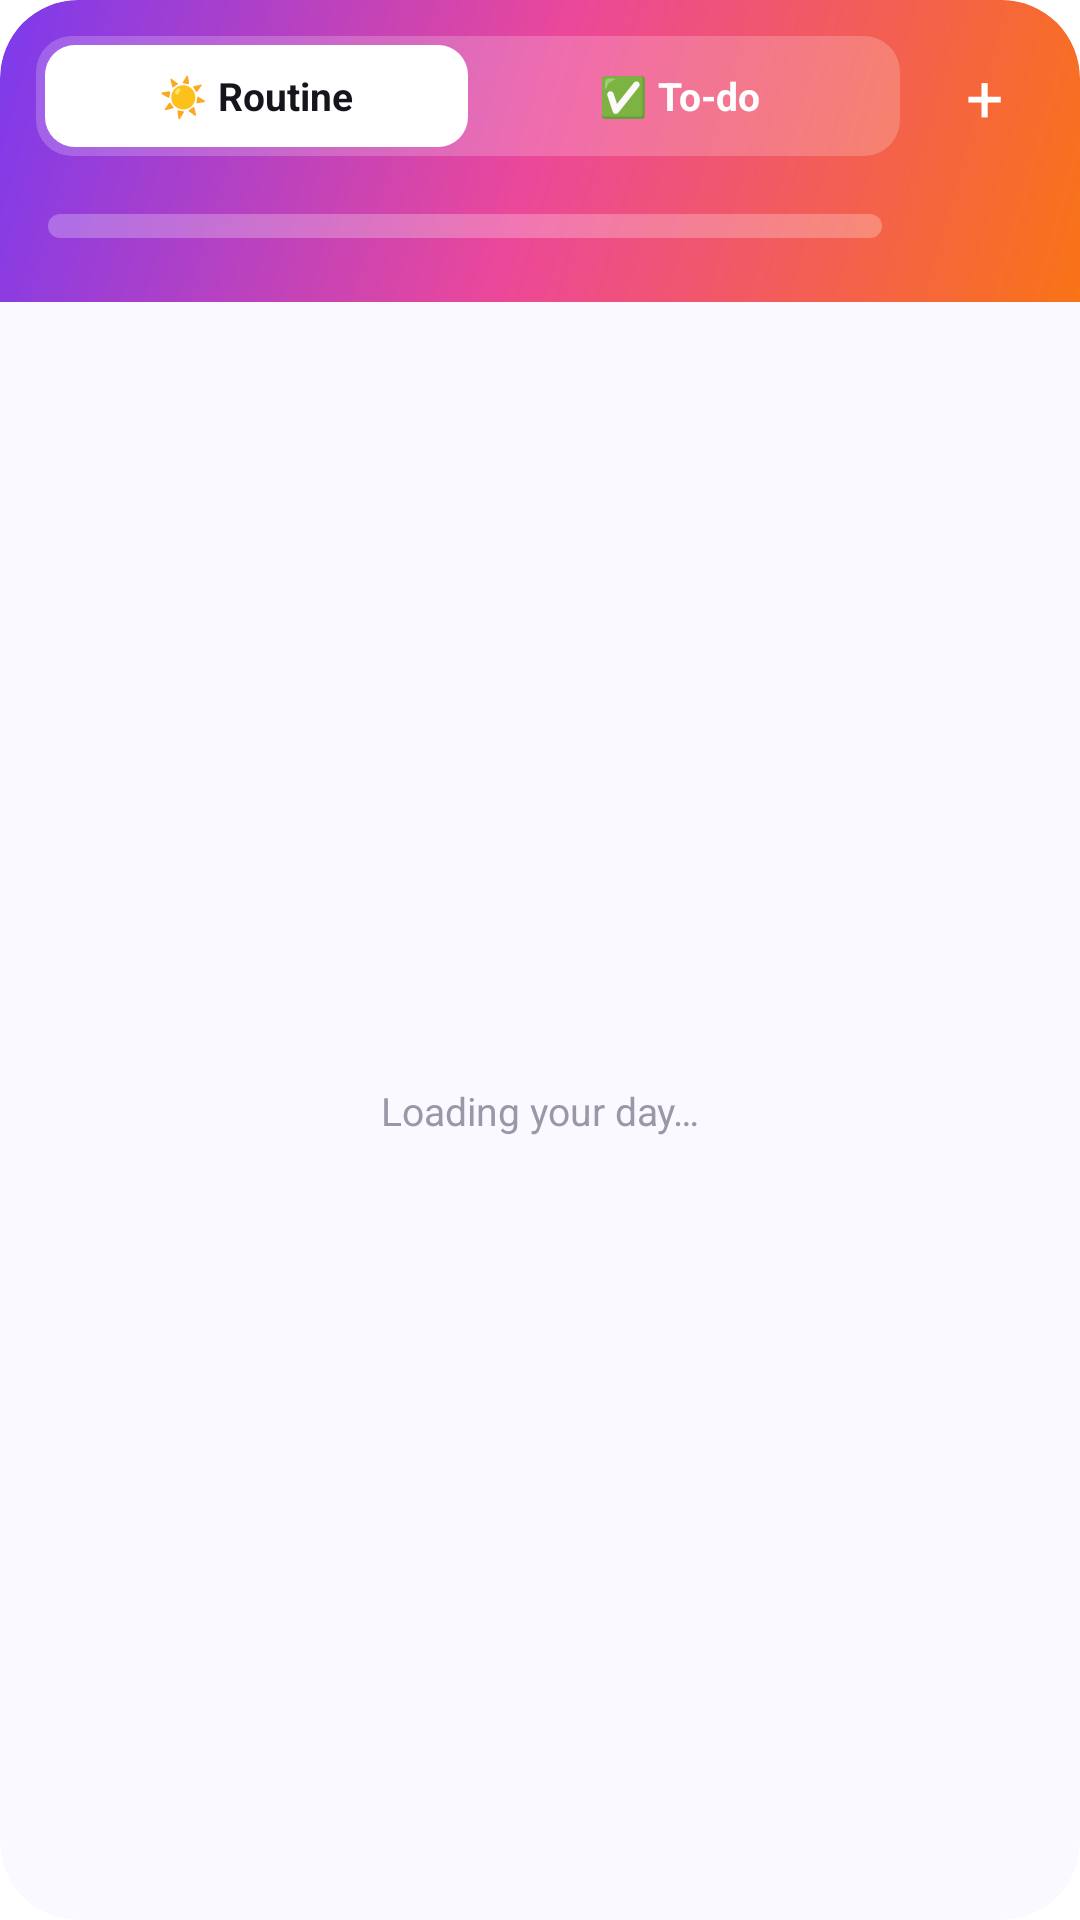

This screen was rendered from an Android layout file. Write that file and the resources it references.
<!-- AndroidManifest.xml: application theme Theme.I.Starting -->
<!-- res/layout/widget_today.xml -->
<?xml version="1.0" encoding="utf-8"?>
<LinearLayout xmlns:android="http://schemas.android.com/apk/res/android" android:id="@+id/widget_root"
    android:layout_width="match_parent" android:layout_height="match_parent"
    android:orientation="vertical" android:background="@drawable/widget_bg" android:clipToOutline="true">

    
    <LinearLayout android:id="@+id/widget_header"
        android:layout_width="match_parent" android:layout_height="wrap_content"
        android:background="@drawable/widget_header_bg" android:orientation="vertical"
        android:paddingStart="12dp" android:paddingEnd="12dp" android:paddingTop="12dp" android:paddingBottom="14dp">

        <LinearLayout android:layout_width="match_parent" android:layout_height="40dp"
            android:gravity="center_vertical" android:orientation="horizontal">
            
            <LinearLayout android:layout_width="0dp" android:layout_height="match_parent" android:layout_weight="1"
                android:background="@drawable/tab_track" android:orientation="horizontal" android:padding="3dp">
                <TextView android:id="@+id/widget_tab_routine"
                    android:layout_width="0dp" android:layout_height="match_parent" android:layout_weight="1"
                    android:gravity="center" android:background="@drawable/tab_on" android:maxLines="1"
                    android:text="☀️ Routine" android:textColor="@color/ink" android:textSize="13sp" android:textStyle="bold" />
                <TextView android:id="@+id/widget_tab_todo"
                    android:layout_width="0dp" android:layout_height="match_parent" android:layout_weight="1"
                    android:gravity="center" android:maxLines="1"
                    android:text="✅ To-do" android:textColor="#FFFFFF" android:textSize="13sp" android:textStyle="bold" />
            </LinearLayout>
            <TextView android:id="@+id/widget_add"
                android:layout_width="40dp" android:layout_height="40dp" android:layout_marginStart="8dp" android:gravity="center"
                android:background="@drawable/add_bg" android:text="+" android:textColor="#FFFFFF"
                android:textSize="22sp" android:contentDescription="Add to-do" />
        </LinearLayout>

        <LinearLayout android:id="@+id/widget_progress_row"
            android:layout_width="match_parent" android:layout_height="wrap_content" android:layout_marginTop="12dp"
            android:gravity="center_vertical" android:orientation="horizontal" android:paddingStart="4dp">
            <ProgressBar android:id="@+id/widget_progress"
                style="@android:style/Widget.ProgressBar.Horizontal"
                android:layout_width="0dp" android:layout_height="8dp" android:layout_weight="1"
                android:max="100" android:progress="0" android:progressDrawable="@drawable/widget_progress" />
            <TextView android:id="@+id/widget_percent"
                android:layout_width="wrap_content" android:layout_height="wrap_content" android:layout_marginStart="10dp"
                android:minWidth="44dp" android:gravity="end"
                android:text="" android:textColor="#FFFFFF" android:textSize="17sp" android:textStyle="bold" />
        </LinearLayout>
    </LinearLayout>

    
    <ViewFlipper android:id="@+id/widget_flipper"
        android:layout_width="match_parent" android:layout_height="match_parent"
        android:animateFirstView="false"
        android:inAnimation="@anim/widget_tab_in" android:outAnimation="@anim/widget_tab_out">
        <FrameLayout android:layout_width="match_parent" android:layout_height="match_parent">
            <ListView android:id="@+id/widget_list"
                android:layout_width="match_parent" android:layout_height="match_parent"
                android:divider="@null" android:paddingTop="6dp" android:paddingBottom="10dp" android:clipToPadding="false"
                android:layoutAnimation="@anim/widget_rows" />
            <TextView android:id="@+id/widget_empty"
                android:layout_width="match_parent" android:layout_height="match_parent" android:gravity="center"
                android:text="Loading your day…" android:textColor="@color/widget_ink3" android:textSize="13sp" />
        </FrameLayout>
        <FrameLayout android:layout_width="match_parent" android:layout_height="match_parent">
            <ListView android:id="@+id/widget_list_todo"
                android:layout_width="match_parent" android:layout_height="match_parent"
                android:divider="@null" android:paddingTop="6dp" android:paddingBottom="10dp" android:clipToPadding="false"
                android:layoutAnimation="@anim/widget_rows" />
            <TextView android:id="@+id/widget_empty_todo"
                android:layout_width="match_parent" android:layout_height="match_parent" android:gravity="center"
                android:text="Loading your to-dos…" android:textColor="@color/widget_ink3" android:textSize="13sp" />
        </FrameLayout>
    </ViewFlipper>
</LinearLayout>
<!-- resources referenced by this layout -->
<resources>
  <color name="ink">#16151D</color>
  <color name="widget_ink3">#9A98A8</color>
  <!-- drawable tab_on (drawable) -->
  <?xml version="1.0" encoding="utf-8"?>
  <shape xmlns:android="http://schemas.android.com/apk/res/android">
      <solid android:color="#FFFFFF" />
      <corners android:radius="10dp" />
  </shape>
  <!-- drawable tab_track (drawable) -->
  <?xml version="1.0" encoding="utf-8"?>
  <shape xmlns:android="http://schemas.android.com/apk/res/android">
      <solid android:color="#33FFFFFF" />
      <corners android:radius="12dp" />
  </shape>
  <!-- drawable widget_bg (drawable) -->
  <?xml version="1.0" encoding="utf-8"?>
  <shape xmlns:android="http://schemas.android.com/apk/res/android">
      <solid android:color="@color/widget_bg" />
      <corners android:radius="26dp" />
  </shape>
  <!-- drawable widget_header_bg (drawable) -->
  <?xml version="1.0" encoding="utf-8"?>
  <shape xmlns:android="http://schemas.android.com/apk/res/android">
      <gradient android:startColor="#7C3AED" android:centerColor="#EC4899" android:endColor="#F97316" android:angle="315" />
      <corners android:topLeftRadius="26dp" android:topRightRadius="26dp" />
  </shape>
  <!-- drawable widget_progress (drawable) -->
  <?xml version="1.0" encoding="utf-8"?>
  <layer-list xmlns:android="http://schemas.android.com/apk/res/android">
      <item android:id="@android:id/background">
          <shape><solid android:color="#40FFFFFF" /><corners android:radius="99dp" /></shape>
      </item>
      <item android:id="@android:id/progress">
          <clip><shape><solid android:color="#FFFFFFFF" /><corners android:radius="99dp" /></shape></clip>
      </item>
  </layer-list>
  <style name="Theme.I.Starting" parent="Theme.SplashScreen">
          <item name="windowSplashScreenBackground">@color/violet</item>
          <item name="windowSplashScreenAnimatedIcon">@drawable/splash_icon_animated</item>
          <item name="windowSplashScreenAnimationDuration">1000</item>
          <item name="postSplashScreenTheme">@style/Theme.I</item>
      </style>
  <color name="widget_bg">#F7FAF9FF</color>
  <color name="violet">#7C3AED</color>
  <!-- drawable splash_icon_animated: vector/xml drawable (drawable, 3555 chars, omitted) -->
  <style name="Theme.I" parent="Theme.AppCompat.DayNight.NoActionBar">
          <item name="android:windowBackground">@color/bg</item>
          <item name="colorPrimary">@color/violet</item>
          <item name="colorAccent">@color/violet</item>
          
          <item name="android:windowLightStatusBar">true</item>
          <item name="android:windowLightNavigationBar">true</item>
          <item name="android:statusBarColor">@android:color/transparent</item>
          <item name="android:navigationBarColor">@android:color/transparent</item>
      </style>
  <color name="bg">#F7F6FC</color>
</resources>
